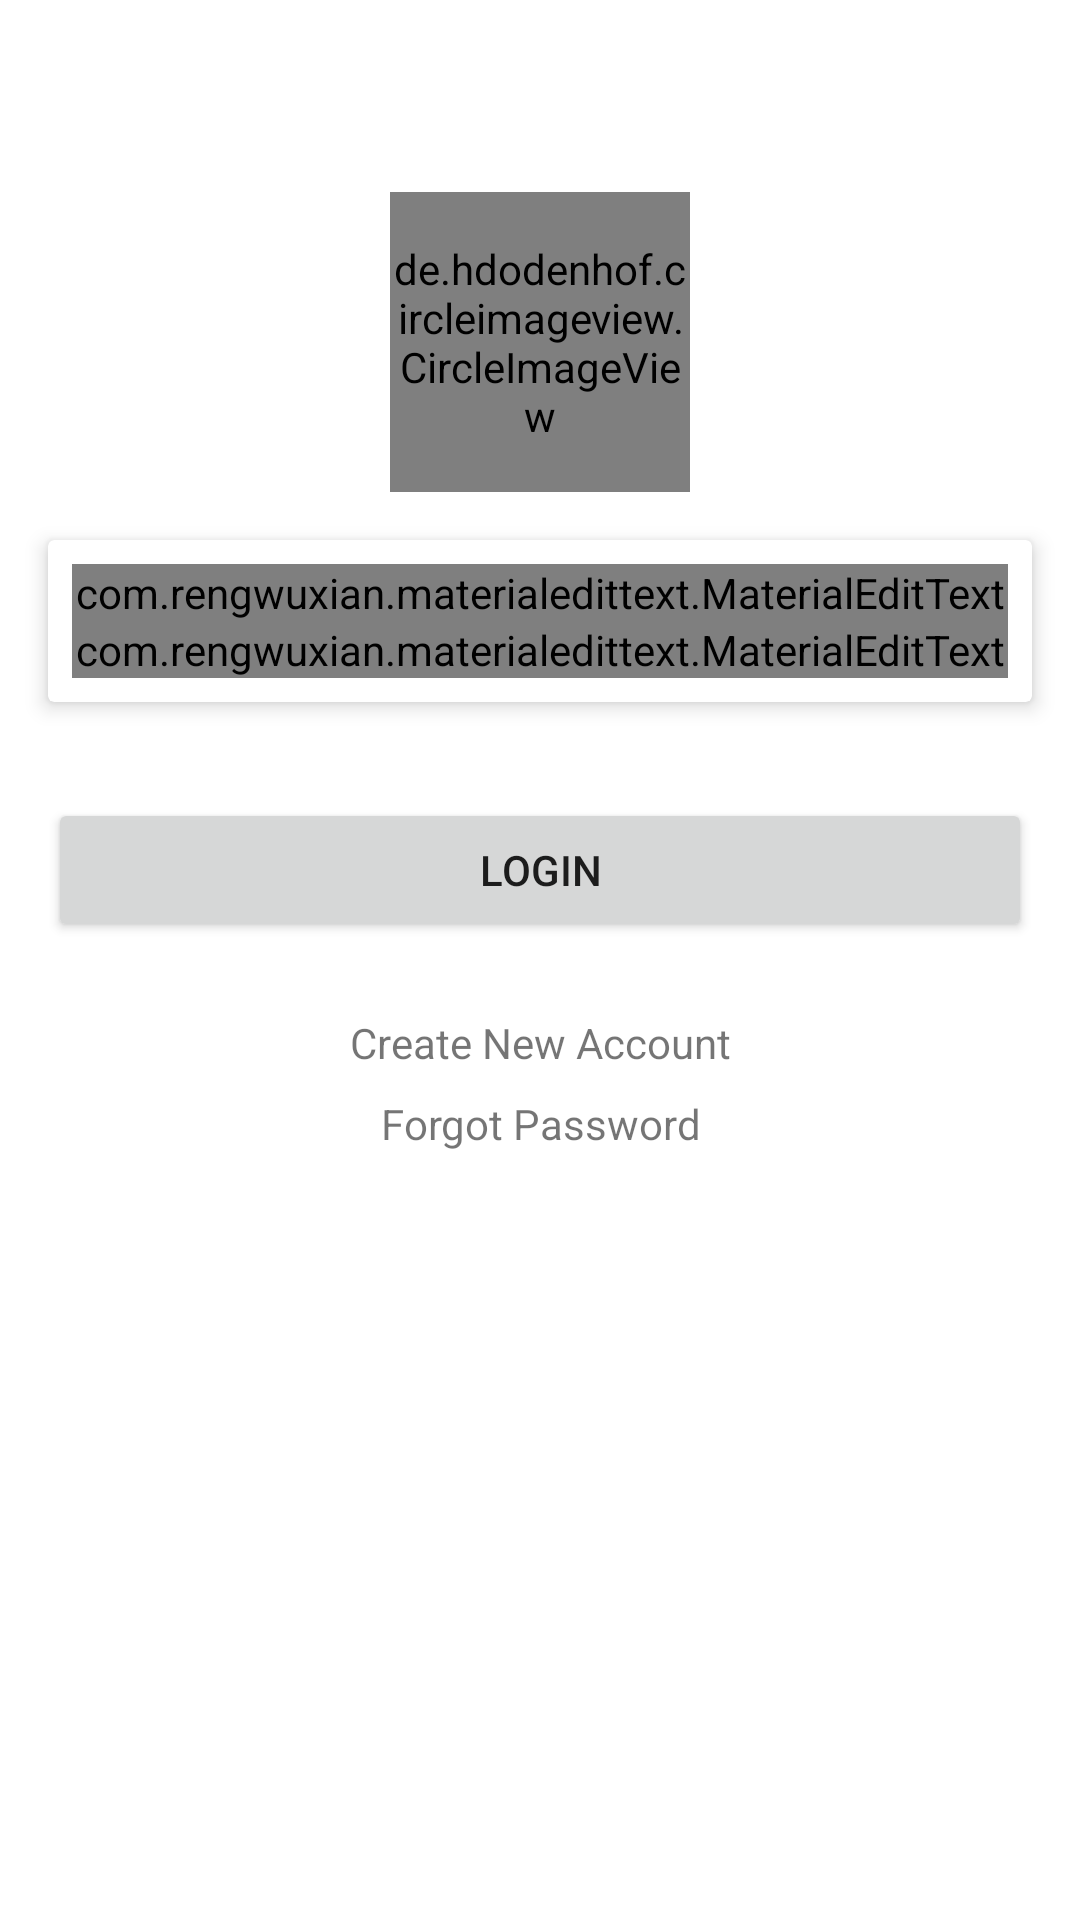

Produce the Android XML layout that renders to this screen, including the resource entries it uses.
<!-- AndroidManifest.xml: application theme Theme.COFEPA -->
<!-- res/layout/fragment_sign_in.xml -->
<?xml version="1.0" encoding="utf-8"?>
<RelativeLayout xmlns:android="http://schemas.android.com/apk/res/android"
    xmlns:app="http://schemas.android.com/apk/res-auto"
    xmlns:tools="http://schemas.android.com/tools"
    android:layout_width="match_parent"
    android:layout_height="match_parent"
    android:orientation="vertical"
    tools:context=".ui.auth.SignIn">

    <LinearLayout
        android:layout_width="match_parent"
        android:layout_height="match_parent"
        android:orientation="vertical">


        <de.hdodenhof.circleimageview.CircleImageView
            android:layout_width="100dp"
            android:layout_height="100dp"
            android:layout_gravity="center_horizontal"
            android:layout_marginTop="64dp"
            android:src="@drawable/ic_baseline_person_outline_24" />

        <androidx.cardview.widget.CardView
            android:id="@+id/cv_login"
            android:layout_width="match_parent"
            android:layout_height="wrap_content"
            android:layout_margin="16dp"
            android:padding="8dp"
            app:cardElevation="4dp">

            <LinearLayout
                android:layout_width="match_parent"
                android:layout_height="wrap_content"
                android:layout_margin="8dp"
                android:orientation="vertical">

                <com.rengwuxian.materialedittext.MaterialEditText
                    android:id="@+id/et_email"
                    android:layout_width="match_parent"
                    android:layout_height="wrap_content"
                    android:drawableStart="@drawable/ic_baseline_email_24"
                    android:drawableLeft="@drawable/ic_baseline_email_24"
                    android:hint="@string/hint_new_email"
                    android:inputType="textEmailAddress" />

                <com.rengwuxian.materialedittext.MaterialEditText
                    android:id="@+id/et_password"
                    android:layout_width="match_parent"
                    android:layout_height="wrap_content"
                    android:drawableStart="@drawable/ic_baseline_lock_24"
                    android:drawableLeft="@drawable/ic_baseline_lock_24"
                    android:hint="@string/hint_new_password"
                    android:inputType="textPassword" />


            </LinearLayout>

        </androidx.cardview.widget.CardView>

        <Button
            android:id="@+id/button_sign_in"
            android:layout_width="match_parent"
            android:layout_height="wrap_content"
            android:layout_margin="16dp"
            android:text="@string/button_sign_in" />

        <TextView
            android:id="@+id/tv_new_account"
            android:layout_width="match_parent"
            android:layout_height="wrap_content"
            android:layout_marginTop="8dp"
            android:gravity="center_horizontal"
            android:text="@string/text_new_account"
            android:textAlignment="center" />

        <TextView
            android:id="@+id/tv_forgot_password"
            android:layout_width="match_parent"
            android:layout_height="wrap_content"
            android:layout_marginTop="8dp"
            android:gravity="center_horizontal"
            android:text="@string/text_forgot_password"
            android:textAlignment="center" />


    </LinearLayout>

    <ProgressBar
        android:id="@+id/pb_sign_in"
        android:layout_width="wrap_content"
        android:layout_height="wrap_content"
        android:layout_centerInParent="true"
        android:visibility="invisible" />

</RelativeLayout>
<!-- resources referenced by this layout -->
<resources>
  <string name="button_sign_in">Login</string>
  <string name="hint_new_email">Email</string>
  <string name="hint_new_password">Password</string>
  <string name="text_forgot_password">Forgot Password</string>
  <string name="text_new_account">Create New Account</string>
  <style name="Theme.COFEPA" parent="Theme.MaterialComponents.DayNight.DarkActionBar">
          
          <item name="colorPrimary">@color/crimson</item>
          <item name="colorPrimaryVariant">@color/lightcrimson</item>
          <item name="colorOnPrimary">@color/white</item>
          
          <item name="colorSecondary">@color/crimson</item>
          <item name="colorSecondaryVariant">@color/lightcrimson</item>
          <item name="colorOnSecondary">@color/black</item>
          
          <item name="android:statusBarColor" tools:targetApi="l">?attr/colorPrimaryVariant</item>
          
      </style>
  <color name="crimson">#DC143C</color>
  <color name="lightcrimson">#ED254D</color>
  <color name="white">#FFFFFFFF</color>
  <color name="black">#FF000000</color>
</resources>
